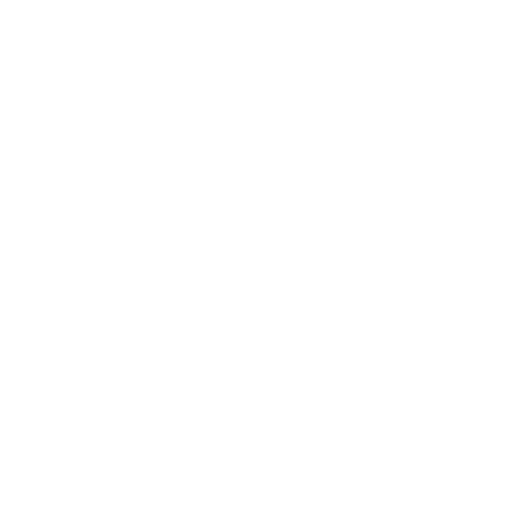
t = 0.00 s
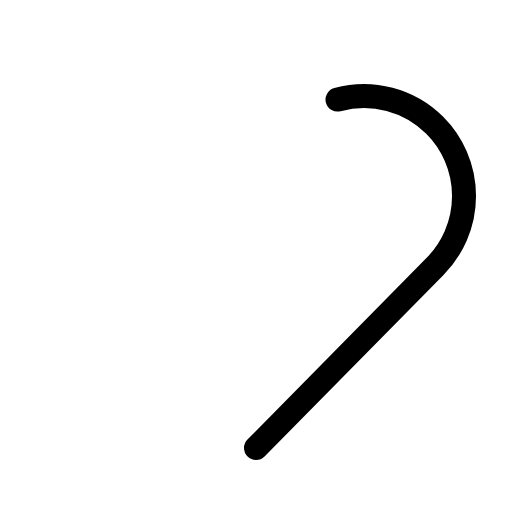
t = 0.38 s
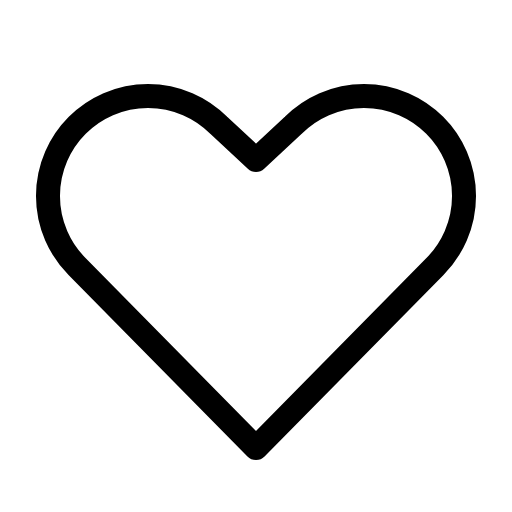
t = 1.13 s
t = 1.50 s: frame unchanged from t = 1.13 s, image omitted
t = 1.88 s: frame unchanged from t = 1.13 s, image omitted
t = 2.63 s: frame unchanged from t = 1.13 s, image omitted

The animated SVG that drew these frames (rendered in a browser with its animation timeline set to each time). Animation: 1 CSS @keyframes rule; one cycle of 3.00 s, repeats indefinitely.

<svg xmlns="http://www.w3.org/2000/svg" viewBox="0 0 256 256">
  <style>
    .draw-line {
      stroke-dasharray: 2000;
      stroke-dashoffset: 0;
    }
    svg:hover .draw-line {
      animation: phosphor-draw-in 3s ease-in-out infinite alternate;
    }
    @keyframes phosphor-draw-in {
      0%   { stroke-dashoffset: 2000; }
      50%  { stroke-dashoffset: 0; }
      100% { stroke-dashoffset: 0; }
    }
  </style><rect width="256" height="256" fill="none"/><path d="M128,224l89.36-90.64a50,50,0,1,0-70.72-70.72L128,80,109.36,62.64a50,50,0,0,0-70.72,70.72Z" fill="none" stroke="currentColor" stroke-linecap="round" stroke-linejoin="round" stroke-width="12" class="draw-line"/></svg>
